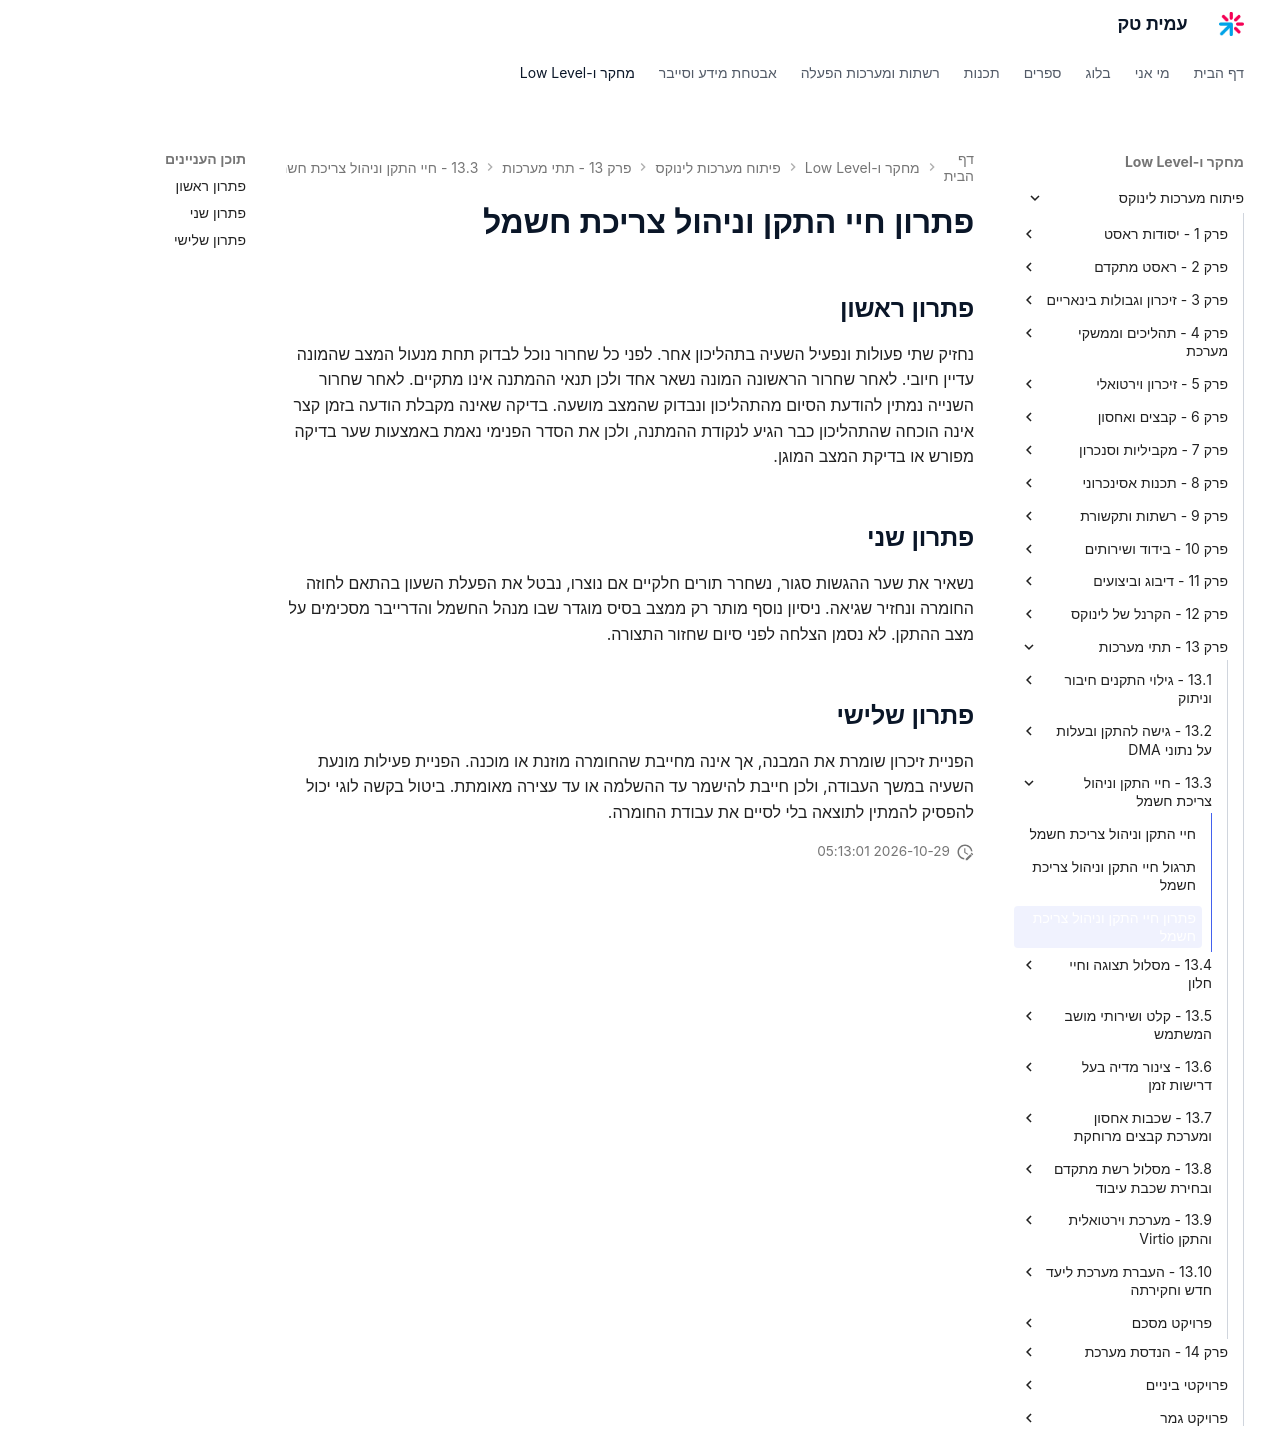

repository: AmitPinchasi/amittech · page: פיתוח-מערכות-לינוקס/13 - תתי מערכות/13.3 - חיי התקן וניהול צריכת חשמל/13.3 - חיי התקן וניהול צריכת חשמל - פתרון/index.html · generator: mkdocs

# פתרון חיי התקן וניהול צריכת חשמל

## פתרון ראשון

נחזיק שתי פעולות ונפעיל השעיה בתהליכון אחר. לפני כל שחרור נוכל לבדוק תחת מנעול המצב שהמונה עדיין חיובי. לאחר שחרור הראשונה המונה נשאר אחד ולכן תנאי ההמתנה אינו מתקיים. לאחר שחרור השנייה נמתין להודעת הסיום מהתהליכון ונבדוק שהמצב מושעה. בדיקה שאינה מקבלת הודעה בזמן קצר אינה הוכחה שהתהליכון כבר הגיע לנקודת ההמתנה, ולכן את הסדר הפנימי נאמת באמצעות שער בדיקה מפורש או בדיקת המצב המוגן.

## פתרון שני

נשאיר את שער ההגשות סגור, נשחרר תורים חלקיים אם נוצרו, נבטל את הפעלת השעון בהתאם לחוזה החומרה ונחזיר שגיאה. ניסיון נוסף מותר רק ממצב בסיס מוגדר שבו מנהל החשמל והדרייבר מסכימים על מצב ההתקן. לא נסמן הצלחה לפני סיום שחזור התצורה.

## פתרון שלישי

הפניית זיכרון שומרת את המבנה, אך אינה מחייבת שהחומרה מוזנת או מוכנה. הפניית פעילות מונעת השעיה במשך העבודה, ולכן חייבת להישמר עד ההשלמה או עד עצירה מאומתת. ביטול בקשה לוגי יכול להפסיק להמתין לתוצאה בלי לסיים את עבודת החומרה.
